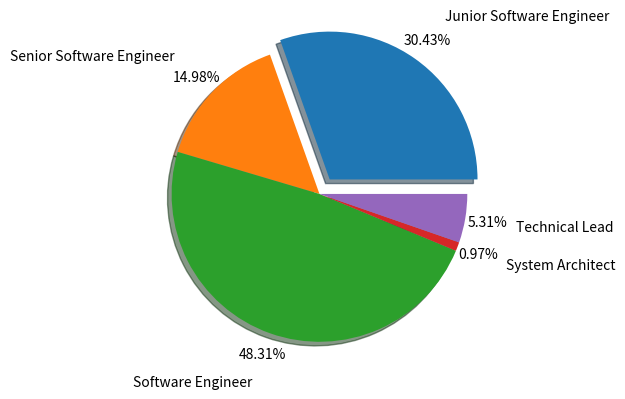

Generate this figure with matplotlib:
import matplotlib.pyplot as plt

labels = [
    "Junior Software Engineer",
    "Senior Software Engineer",
    "Software Engineer",
    "System Architect",
    "Technical Lead",
]

data = [63, 31, 100, 2, 11]
explode = [0.12, 0, 0, 0, 0]
plt.pie(
    data,
    labels=labels,
    shadow=True,
    explode=explode,
    autopct="%.2f%%",
    pctdistance=1.15,
    labeldistance=1.35,
)

plt.show()
